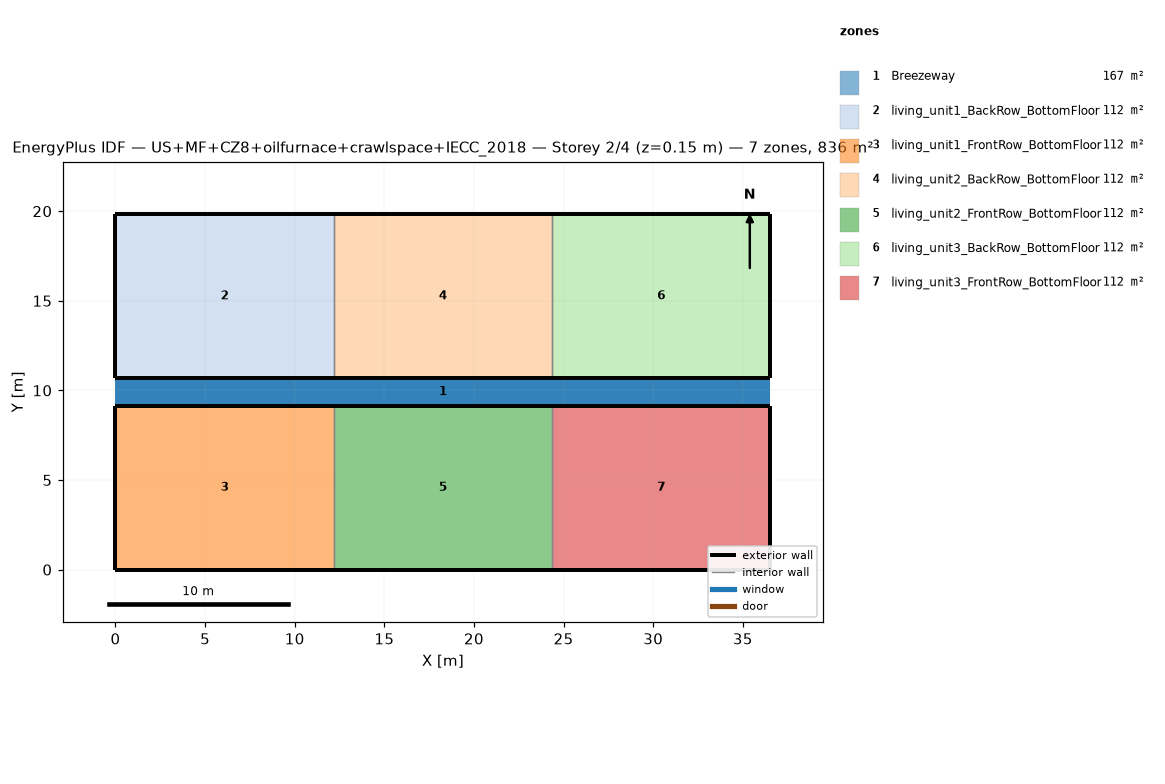
=== STOREY PLAN SPEC (per zone: floor XY polygon, exterior-wall plan segments, windows/doors) ===
zone 1: Breezeway  (167.0 m²)
  floor: (36.54, 9.16) (0.00, 9.16) (0.00, 10.68) (36.54, 10.68)
  floor: (36.54, 9.16) (0.00, 9.16) (0.00, 10.68) (36.54, 10.68)
  floor: (36.54, 9.16) (0.00, 9.16) (0.00, 10.68) (36.54, 10.68)
zone 2: living_unit1_BackRow_BottomFloor  (111.5 m²)
  floor: (12.18, 10.68) (0.00, 10.68) (0.00, 19.84) (12.18, 19.84)
  exterior wall: (0.00, 10.68) – (12.18, 10.68)  [12.2 m]
  exterior wall: (12.18, 19.84) – (0.00, 19.84)  [12.2 m]
  exterior wall: (0.00, 19.84) – (0.00, 10.68)  [9.2 m]
  interior walls: 1
zone 3: living_unit1_FrontRow_BottomFloor  (111.5 m²)
  floor: (12.18, 0.00) (0.00, 0.00) (0.00, 9.16) (12.18, 9.16)
  exterior wall: (0.00, 0.00) – (12.18, 0.00)  [12.2 m]
  exterior wall: (12.18, 9.16) – (0.00, 9.16)  [12.2 m]
  exterior wall: (0.00, 9.16) – (0.00, 0.00)  [9.2 m]
  interior walls: 1
zone 4: living_unit2_BackRow_BottomFloor  (111.5 m²)
  floor: (24.36, 10.68) (12.18, 10.68) (12.18, 19.84) (24.36, 19.84)
  exterior wall: (12.18, 10.68) – (24.36, 10.68)  [12.2 m]
  exterior wall: (24.36, 19.84) – (12.18, 19.84)  [12.2 m]
  interior walls: 2
zone 5: living_unit2_FrontRow_BottomFloor  (111.5 m²)
  floor: (24.36, 0.00) (12.18, 0.00) (12.18, 9.16) (24.36, 9.16)
  exterior wall: (12.18, 0.00) – (24.36, 0.00)  [12.2 m]
  exterior wall: (24.36, 9.16) – (12.18, 9.16)  [12.2 m]
  interior walls: 2
zone 6: living_unit3_BackRow_BottomFloor  (111.5 m²)
  floor: (36.54, 10.68) (24.36, 10.68) (24.36, 19.84) (36.54, 19.84)
  exterior wall: (24.36, 10.68) – (36.54, 10.68)  [12.2 m]
  exterior wall: (36.54, 10.68) – (36.54, 19.84)  [9.2 m]
  exterior wall: (36.54, 19.84) – (24.36, 19.84)  [12.2 m]
  interior walls: 1
zone 7: living_unit3_FrontRow_BottomFloor  (111.5 m²)
  floor: (36.54, 0.00) (24.36, 0.00) (24.36, 9.16) (36.54, 9.16)
  exterior wall: (24.36, 0.00) – (36.54, 0.00)  [12.2 m]
  exterior wall: (36.54, 0.00) – (36.54, 9.16)  [9.2 m]
  exterior wall: (36.54, 9.16) – (24.36, 9.16)  [12.2 m]
  interior walls: 1

=== DERIVED (storey summary) ===
Building: US+MF+CZ8+oilfurnace+crawlspace+IECC_2018
Storey: 2 of 4  (floor level z = 0.15 m)
Storey gross floor area: 836.2 m²
Zones on this storey: 7
  - Breezeway: floor 167.0 m²
  - living_unit1_BackRow_BottomFloor: floor 111.5 m²; exterior wall 33.5 m (86.9 m²); WWR 0.0%
  - living_unit1_FrontRow_BottomFloor: floor 111.5 m²; exterior wall 33.5 m (86.9 m²); WWR 0.0%
  - living_unit2_BackRow_BottomFloor: floor 111.5 m²; exterior wall 24.4 m (63.1 m²); WWR 0.0%
  - living_unit2_FrontRow_BottomFloor: floor 111.5 m²; exterior wall 24.4 m (63.1 m²); WWR 0.0%
  - living_unit3_BackRow_BottomFloor: floor 111.5 m²; exterior wall 33.5 m (86.9 m²); WWR 0.0%
  - living_unit3_FrontRow_BottomFloor: floor 111.5 m²; exterior wall 33.5 m (86.9 m²); WWR 0.0%
Zone adjacency (shared interzone walls):
  - living_unit1_BackRow_BottomFloor ↔ living_unit2_BackRow_BottomFloor
  - living_unit1_FrontRow_BottomFloor ↔ living_unit2_FrontRow_BottomFloor
  - living_unit2_BackRow_BottomFloor ↔ living_unit3_BackRow_BottomFloor
  - living_unit2_FrontRow_BottomFloor ↔ living_unit3_FrontRow_BottomFloor